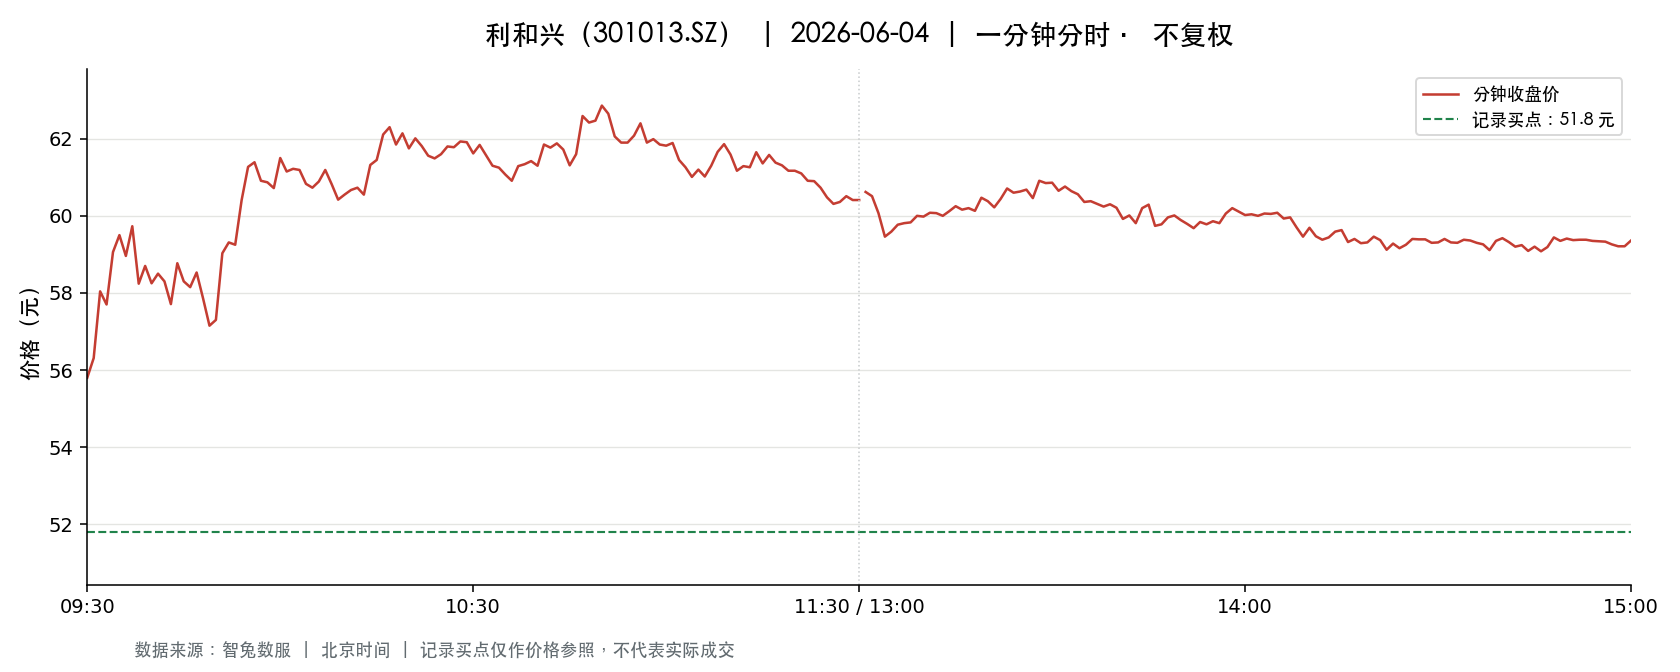

The table this chart was drawn from, first rows:
t, o, h, l, c, v, a, pc, sf
2026-06-04 09:30:00, 55.8, 55.8, 55.8, 55.8, 10752, 59993370, 54.08, 0.0
2026-06-04 09:31:00, 55.67, 56.36, 54.26, 56.31, 38273, 212501441, 55.8, 0.0
2026-06-04 09:32:00, 56.52, 58.21, 56.52, 58.04, 36943, 212054165, 56.31, 0.0
2026-06-04 09:33:00, 57.91, 58.5, 57.31, 57.7, 26808, 155177350, 58.04, 0.0
2026-06-04 09:34:00, 58.08, 59.26, 58.08, 59.06, 25046, 146487555, 57.7, 0.0
2026-06-04 09:35:00, 59.09, 59.99, 58.88, 59.5, 18368, 109381790, 59.06, 0.0
2026-06-04 09:36:00, 59.35, 59.35, 58.85, 58.96, 15103, 89230454, 59.5, 0.0
2026-06-04 09:37:00, 58.94, 59.73, 58.94, 59.73, 7426, 43955092, 58.96, 0.0
2026-06-04 09:38:00, 59.46, 59.59, 58.24, 58.24, 5409, 31913442, 59.73, 0.0
2026-06-04 09:39:00, 58.3, 58.7, 58.3, 58.7, 10915, 63846100, 58.24, 0.0
2026-06-04 09:40:00, 58.77, 58.77, 58.25, 58.25, 5405, 31590161, 58.7, 0.0
2026-06-04 09:41:00, 58.25, 59.0, 58.25, 58.5, 8707, 50975929, 58.25, 0.0
2026-06-04 09:42:00, 58.7, 58.87, 58.3, 58.3, 4101, 24072201, 58.5, 0.0
2026-06-04 09:43:00, 58.3, 58.3, 57.71, 57.71, 5327, 30897192, 58.3, 0.0
2026-06-04 09:44:00, 57.71, 58.77, 57.67, 58.77, 4808, 27874333, 57.71, 0.0
2026-06-04 09:45:00, 58.86, 58.86, 58.18, 58.3, 4445, 25998516, 58.77, 0.0
2026-06-04 09:46:00, 58.29, 58.29, 58.08, 58.15, 2556, 14871891, 58.3, 0.0
2026-06-04 09:47:00, 58.18, 58.95, 58.18, 58.53, 5103, 29901106, 58.15, 0.0
2026-06-04 09:48:00, 58.47, 58.47, 57.86, 57.86, 3650, 21257714, 58.53, 0.0
2026-06-04 09:49:00, 57.84, 57.84, 56.97, 57.15, 6470, 37101941, 57.86, 0.0
2026-06-04 09:50:00, 57.19, 57.3, 57.04, 57.3, 6080, 34782165, 57.15, 0.0
2026-06-04 09:51:00, 57.64, 59.03, 57.64, 59.03, 4403, 25766460, 57.3, 0.0
2026-06-04 09:52:00, 59.07, 59.31, 58.61, 59.31, 6852, 40372563, 59.03, 0.0
2026-06-04 09:53:00, 59.21, 59.39, 58.96, 59.25, 3493, 20672901, 59.31, 0.0
2026-06-04 09:54:00, 59.35, 60.63, 59.35, 60.41, 12994, 78023618, 59.25, 0.0
2026-06-04 09:55:00, 60.38, 61.49, 60.23, 61.27, 9134, 55627474, 60.41, 0.0
2026-06-04 09:56:00, 61.2, 61.48, 61.0, 61.39, 6604, 40463525, 61.27, 0.0
2026-06-04 09:57:00, 61.44, 61.5, 60.9, 60.91, 6678, 40865049, 61.39, 0.0
2026-06-04 09:58:00, 60.97, 60.97, 60.81, 60.87, 3558, 21662899, 60.91, 0.0
2026-06-04 09:59:00, 60.85, 60.87, 60.72, 60.72, 2780, 16910928, 60.87, 0.0
2026-06-04 10:00:00, 60.86, 61.5, 60.86, 61.5, 3098, 18934298, 60.72, 0.0
2026-06-04 10:01:00, 61.43, 61.43, 60.73, 61.15, 3941, 24066190, 61.5, 0.0
2026-06-04 10:02:00, 61.15, 61.43, 61.07, 61.22, 3468, 21231033, 61.15, 0.0
2026-06-04 10:03:00, 61.07, 61.25, 60.86, 61.19, 2599, 15882914, 61.22, 0.0
2026-06-04 10:04:00, 61.19, 61.2, 60.79, 60.83, 3783, 23080262, 61.19, 0.0
2026-06-04 10:05:00, 60.84, 61.2, 60.73, 60.73, 4155, 25333711, 60.83, 0.0
2026-06-04 10:06:00, 60.66, 60.89, 60.5, 60.89, 3284, 19924572, 60.73, 0.0
2026-06-04 10:07:00, 60.9, 61.25, 60.83, 61.19, 2637, 16090354, 60.89, 0.0
2026-06-04 10:08:00, 61.26, 61.3, 60.66, 60.82, 2272, 13833136, 61.19, 0.0
2026-06-04 10:09:00, 60.83, 61.18, 60.41, 60.42, 2377, 14429046, 60.82, 0.0
2026-06-04 10:10:00, 60.52, 60.9, 60.52, 60.55, 3238, 19651288, 60.42, 0.0
2026-06-04 10:11:00, 60.51, 61.05, 60.45, 60.67, 4603, 27963088, 60.55, 0.0
2026-06-04 10:12:00, 60.75, 60.99, 60.53, 60.73, 1495, 9078168, 60.67, 0.0
2026-06-04 10:13:00, 60.63, 60.89, 60.49, 60.55, 2528, 15338069, 60.73, 0.0
2026-06-04 10:14:00, 60.58, 61.32, 60.56, 61.32, 3587, 21866890, 60.55, 0.0
2026-06-04 10:15:00, 61.33, 61.45, 61.25, 61.45, 3258, 19984782, 61.32, 0.0
2026-06-04 10:16:00, 61.46, 62.26, 61.46, 62.11, 5617, 34742837, 61.45, 0.0
2026-06-04 10:17:00, 61.96, 62.5, 61.96, 62.3, 4115, 25629125, 62.11, 0.0
2026-06-04 10:18:00, 62.25, 62.42, 61.85, 61.85, 1754, 10915743, 62.3, 0.0
2026-06-04 10:19:00, 61.85, 62.2, 61.85, 62.14, 2193, 13615357, 61.85, 0.0
2026-06-04 10:20:00, 62.13, 62.13, 61.56, 61.75, 2429, 15018100, 62.14, 0.0
2026-06-04 10:21:00, 61.75, 62.2, 61.73, 62.01, 2236, 13828094, 61.75, 0.0
2026-06-04 10:22:00, 62.01, 62.07, 61.78, 61.81, 2035, 12604573, 62.01, 0.0
2026-06-04 10:23:00, 61.78, 61.78, 61.56, 61.56, 799.0, 4926852, 61.81, 0.0
2026-06-04 10:24:00, 61.61, 61.98, 61.49, 61.49, 2368, 14599538, 61.56, 0.0
2026-06-04 10:25:00, 61.53, 61.94, 61.53, 61.6, 1344, 8291553, 61.49, 0.0
2026-06-04 10:26:00, 61.69, 61.88, 61.61, 61.8, 801.0, 4940631, 61.6, 0.0
2026-06-04 10:27:00, 61.87, 61.87, 61.54, 61.78, 1461, 9004129, 61.8, 0.0
2026-06-04 10:28:00, 61.8, 62.18, 61.79, 61.93, 1370, 8484458, 61.78, 0.0
2026-06-04 10:29:00, 61.81, 62.05, 61.81, 61.91, 1317, 8157724, 61.93, 0.0
... 181 more rows
